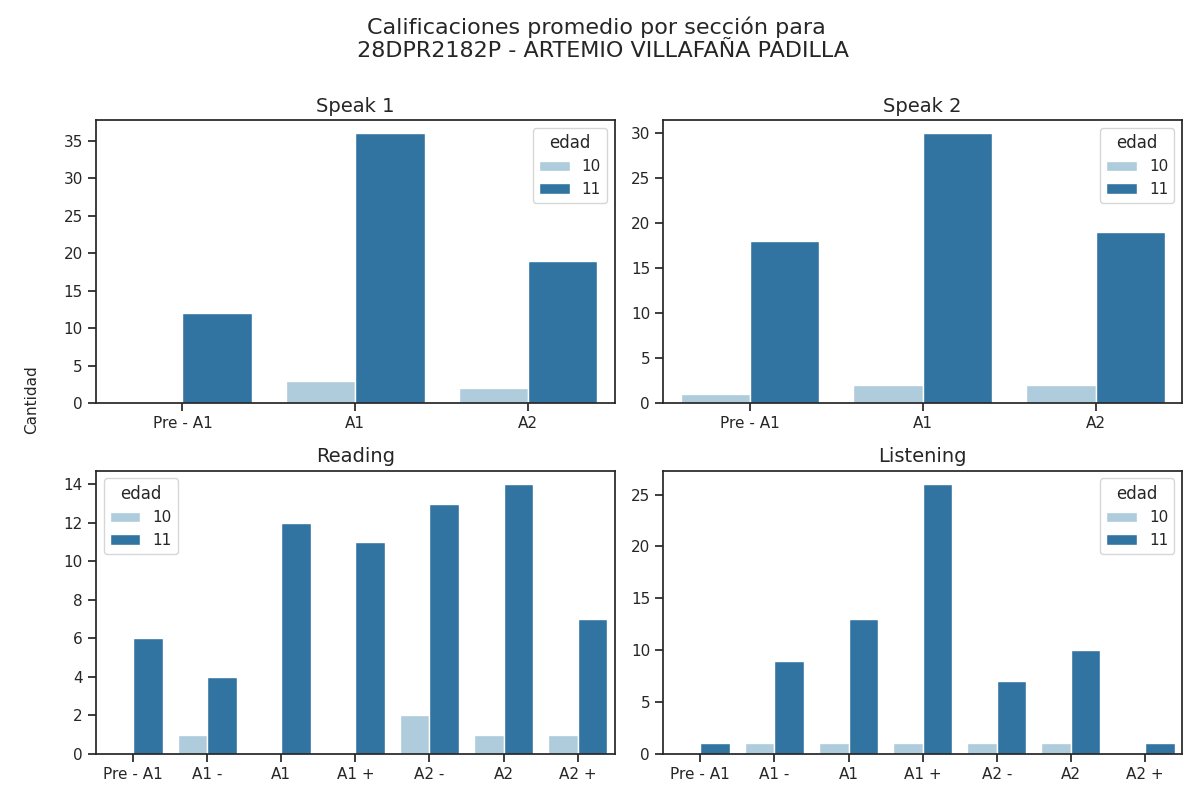

Source data for this figure (header and first rows):
seccion, calificacion, cantidad, edad
speak 1, Pre - A1, 12, 11
speak 1, A1, 36, 11
speak 1, A2, 19, 11
speak 2, Pre - A1, 18, 11
speak 2, A1, 30, 11
speak 2, A2, 19, 11
reading, Pre - A1, 6, 11
reading, A1 -, 4, 11
reading, A1, 12, 11
reading, A1 +, 11, 11
reading, A2 -, 13, 11
reading, A2, 14, 11
reading, A2 +, 7, 11
listening, Pre - A1, 1, 11
listening, A1 -, 9, 11
listening, A1, 13, 11
listening, A1 +, 26, 11
listening, A2 -, 7, 11
listening, A2, 10, 11
listening, A2 +, 1, 11
speak 1, Pre - A1, 0, 10
speak 1, A1, 3, 10
speak 1, A2, 2, 10
speak 2, Pre - A1, 1, 10
speak 2, A1, 2, 10
speak 2, A2, 2, 10
reading, Pre - A1, 0, 10
reading, A1 -, 1, 10
reading, A1, 0, 10
reading, A1 +, 0, 10
reading, A2 -, 2, 10
reading, A2, 1, 10
reading, A2 +, 1, 10
listening, Pre - A1, 0, 10
listening, A1 -, 1, 10
listening, A1, 1, 10
listening, A1 +, 1, 10
listening, A2 -, 1, 10
listening, A2, 1, 10
listening, A2 +, 0, 10
